Image classification data set "Region Growing" (Jisooyanim/Thesis on GitHub). Class labels (8): anthracnose, bacterial canker, cutting weevil, die back, gall midge, healthy, powdery mildew, sooty mould.

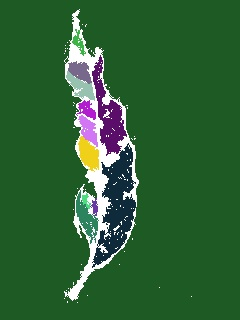
Label: gall midge

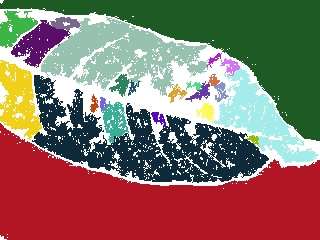
Label: sooty mould

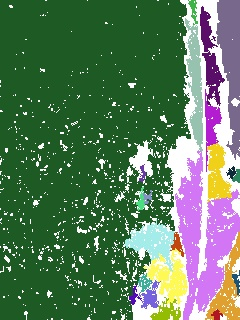
Label: bacterial canker

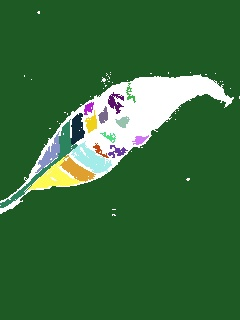
Label: anthracnose

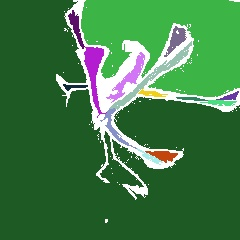
Label: cutting weevil

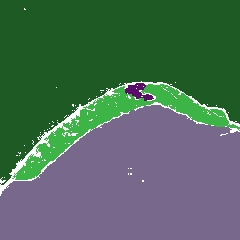
Label: die back
